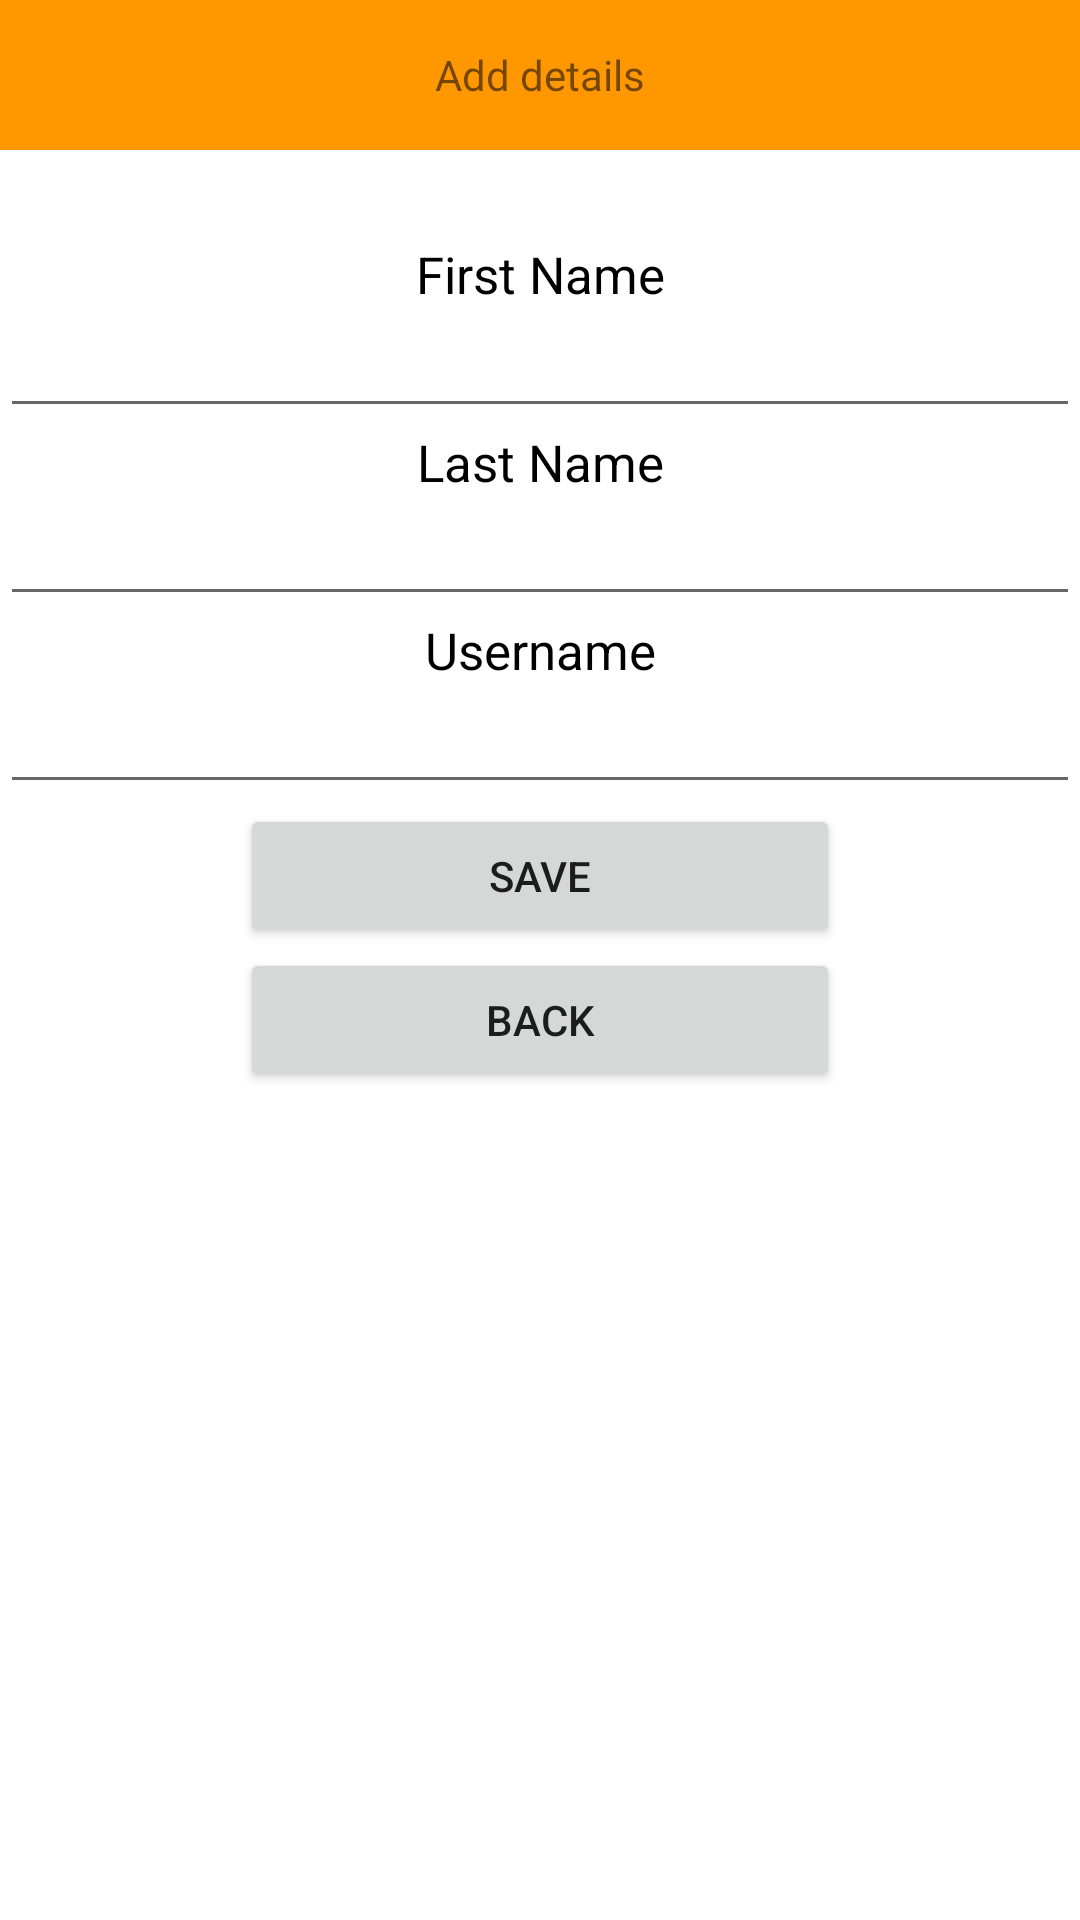

Reconstruct the res/layout file that produces this screen, plus the resources it refers to.
<!-- AndroidManifest.xml: application theme Theme.FirebaseRealtimeDatabaseRecyclerViewJava -->
<!-- res/layout/activity_add.xml -->
<?xml version="1.0" encoding="utf-8"?>
<LinearLayout xmlns:android="http://schemas.android.com/apk/res/android"
    xmlns:app="http://schemas.android.com/apk/res-auto"
    xmlns:tools="http://schemas.android.com/tools"
    android:layout_width="match_parent"
    android:layout_height="match_parent"
    android:orientation="vertical"
    tools:context=".AddActivity">

    <TextView
        android:layout_width="match_parent"
        android:layout_height="50dp"
        android:background="#FF9800"
        android:gravity="center"
        android:text="Add details" />

    <TextView
        android:layout_width="match_parent"
        android:layout_height="wrap_content"
        android:layout_marginTop="30dp"
        android:gravity="center"
        android:text="First Name"
        android:textColor="@color/black"
        android:textSize="17sp" />

    <EditText
        android:id="@+id/etName"
        android:layout_width="match_parent"
        android:layout_height="40dp"
        android:gravity="center"
        android:inputType="textPersonName"
        android:maxLength="20" />

    <TextView
        android:layout_width="match_parent"
        android:layout_height="wrap_content"
        android:gravity="center"
        android:text="Last Name"
        android:textColor="@color/black"
        android:textSize="17sp" />

    <EditText
        android:id="@+id/etLastName"
        android:layout_width="match_parent"
        android:layout_height="40dp"
        android:gravity="center"
        android:inputType="text"
        android:maxLength="20" />

    <TextView
        android:layout_width="match_parent"
        android:layout_height="wrap_content"
        android:gravity="center"
        android:text="Username"
        android:textColor="@color/black"
        android:textSize="17sp" />

    <EditText
        android:id="@+id/etUsername"
        android:layout_width="match_parent"
        android:layout_height="40dp"
        android:gravity="center"
        android:inputType="text"
        android:maxLength="20" />

    <Button
        android:id="@+id/btnSave"
        android:layout_width="200dp"
        android:layout_height="wrap_content"
        android:layout_gravity="center"
        android:text="save" />

    <Button
        android:id="@+id/btnBack"
        android:layout_width="200dp"
        android:layout_height="wrap_content"
        android:layout_gravity="center"
        android:text="back" />
</LinearLayout>
<!-- resources referenced by this layout -->
<resources>
  <style name="Theme.FirebaseRealtimeDatabaseRecyclerViewJava" parent="Theme.MaterialComponents.DayNight.DarkActionBar">
          
          <item name="colorPrimary">@color/purple_500</item>
          <item name="colorPrimaryVariant">@color/purple_700</item>
          <item name="colorOnPrimary">@color/white</item>
          
          <item name="colorSecondary">@color/teal_200</item>
          <item name="colorSecondaryVariant">@color/teal_700</item>
          <item name="colorOnSecondary">@color/black</item>
          
          <item name="android:statusBarColor" tools:targetApi="l">?attr/colorPrimaryVariant</item>
          
      </style>
  <!-- not gathered from this repository: default colours our renderer supplied (Android Studio template values) -->
  <color name="purple_500">#FF6200EE</color>
  <color name="purple_700">#FF3700B3</color>
  <color name="teal_200">#FF03DAC5</color>
  <color name="teal_700">#FF018786</color>
  <color name="black">#FF000000</color>
  <color name="white">#FFFFFFFF</color>
</resources>
